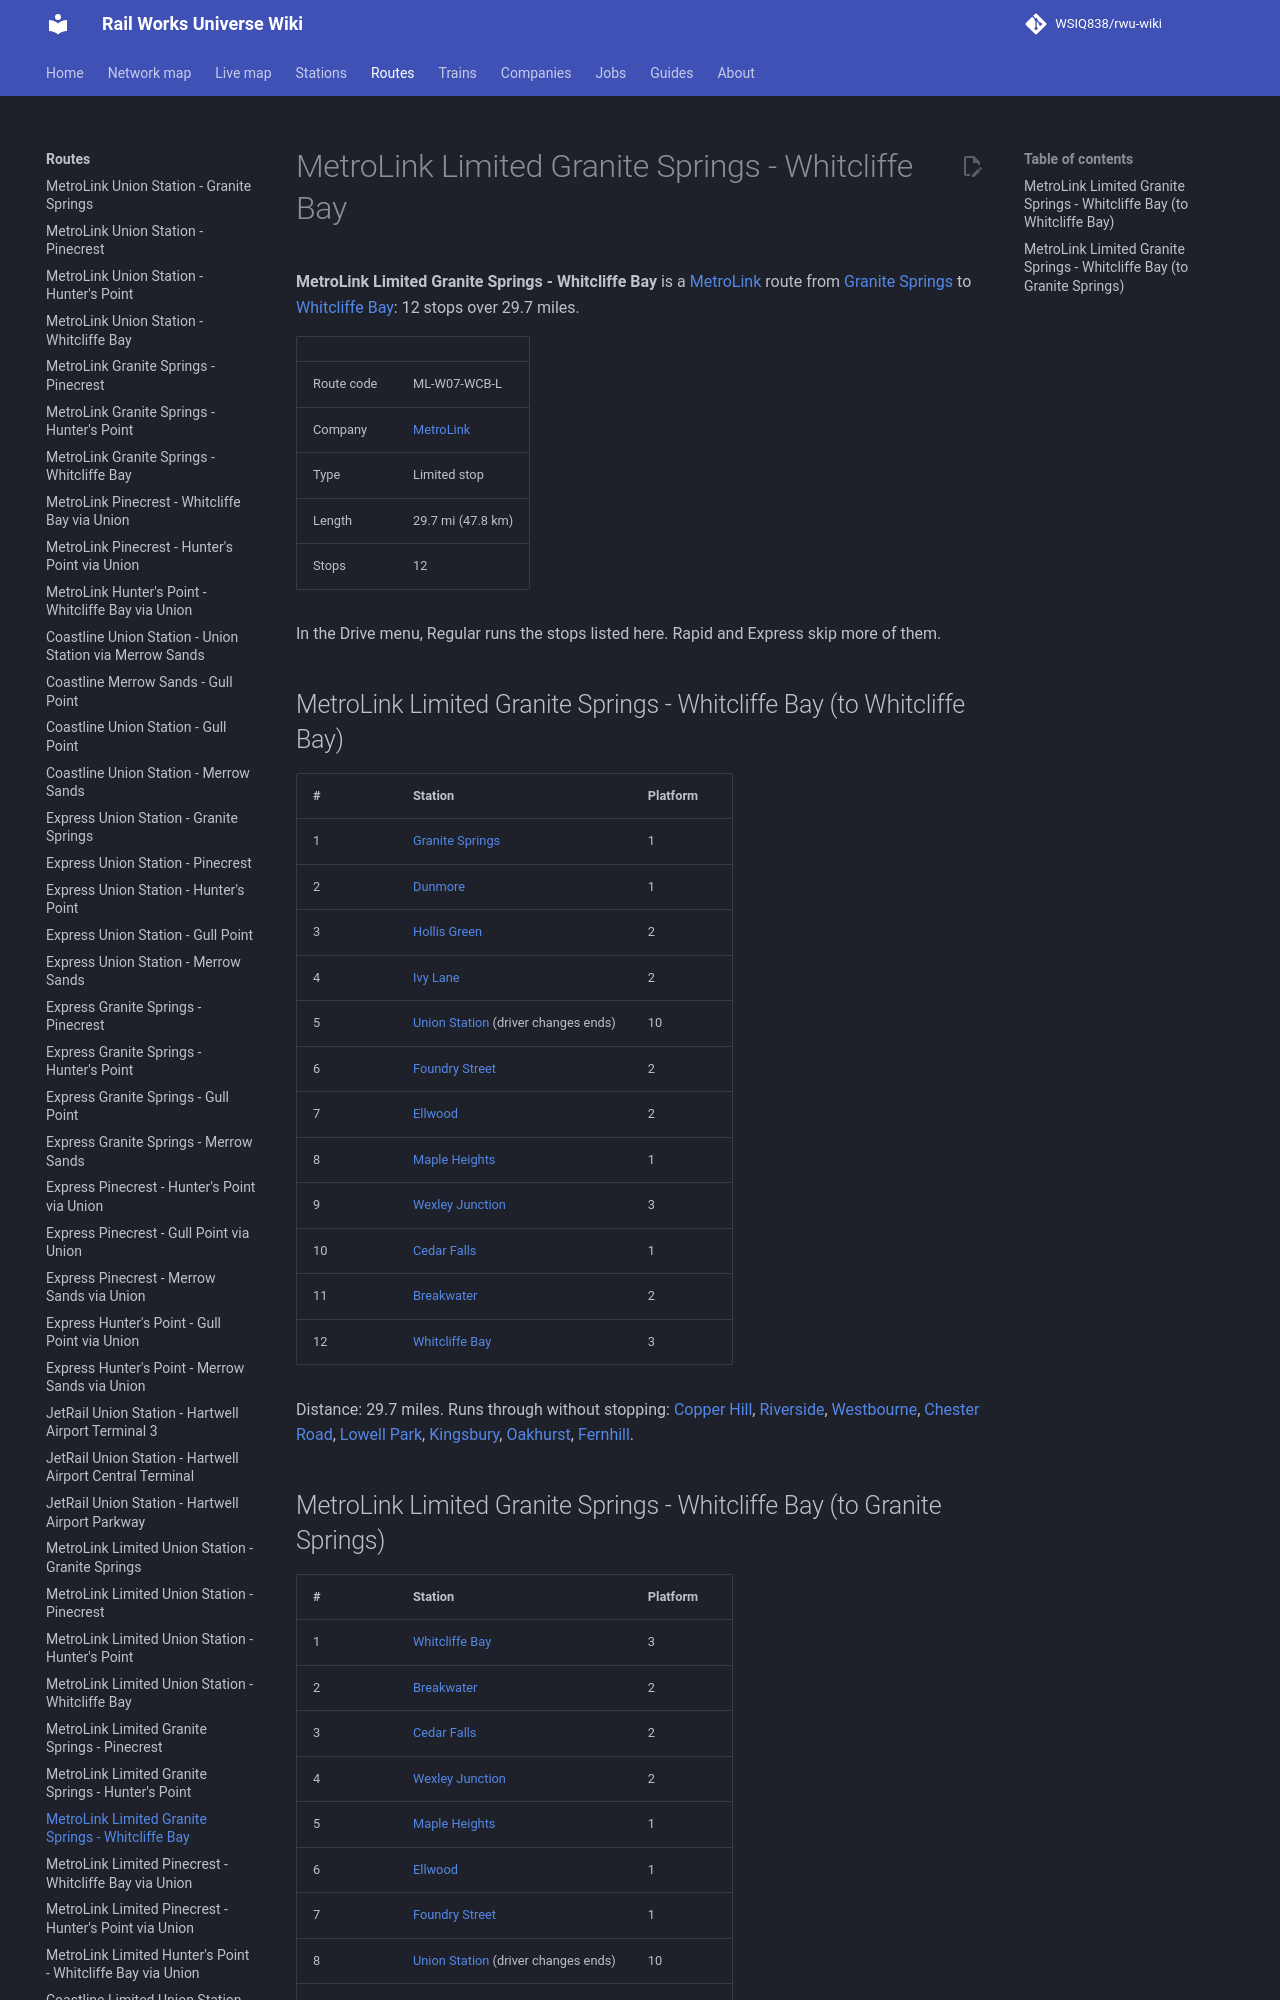

repository: WSIQ838/rwu-wiki · page: lines/ml-w07-wcb-l/index.html · generator: mkdocs

# MetroLink Limited Granite Springs - Whitcliffe Bay

**MetroLink Limited Granite Springs - Whitcliffe Bay** is a [MetroLink](../companies/metrolink.md) route from [Granite Springs](../stations/granite-springs.md) to [Whitcliffe Bay](../stations/whitcliffe-bay.md): 12 stops over 29.7 miles.

| | |
|---|---|
| Route code | ML-W07-WCB-L |
| Company | [MetroLink](../companies/metrolink.md) |
| Type | Limited stop |
| Length | 29.7 mi (47.8 km) |
| Stops | 12 |

In the Drive menu, Regular runs the stops listed here. Rapid and Express skip more of them.

## MetroLink Limited Granite Springs - Whitcliffe Bay (to Whitcliffe Bay)

| # | Station | Platform |
|---|---|---|
| 1 | [Granite Springs](../stations/granite-springs.md) | 1 |
| 2 | [Dunmore](../stations/dunmore.md) | 1 |
| 3 | [Hollis Green](../stations/hollis-green.md) | 2 |
| 4 | [Ivy Lane](../stations/ivy-lane.md) | 2 |
| 5 | [Union Station](../stations/union-station.md) (driver changes ends) | 10 |
| 6 | [Foundry Street](../stations/foundry-street.md) | 2 |
| 7 | [Ellwood](../stations/ellwood.md) | 2 |
| 8 | [Maple Heights](../stations/maple-heights.md) | 1 |
| 9 | [Wexley Junction](../stations/wexley-junction.md) | 3 |
| 10 | [Cedar Falls](../stations/cedar-falls.md) | 1 |
| 11 | [Breakwater](../stations/breakwater.md) | 2 |
| 12 | [Whitcliffe Bay](../stations/whitcliffe-bay.md) | 3 |

Distance: 29.7 miles. Runs through without stopping: [Copper Hill](../stations/copper-hill.md), [Riverside](../stations/riverside.md), [Westbourne](../stations/westbourne.md), [Chester Road](../stations/chester-road.md), [Lowell Park](../stations/lowell-park.md), [Kingsbury](../stations/kingsbury.md), [Oakhurst](../stations/oakhurst.md), [Fernhill](../stations/fernhill.md).
